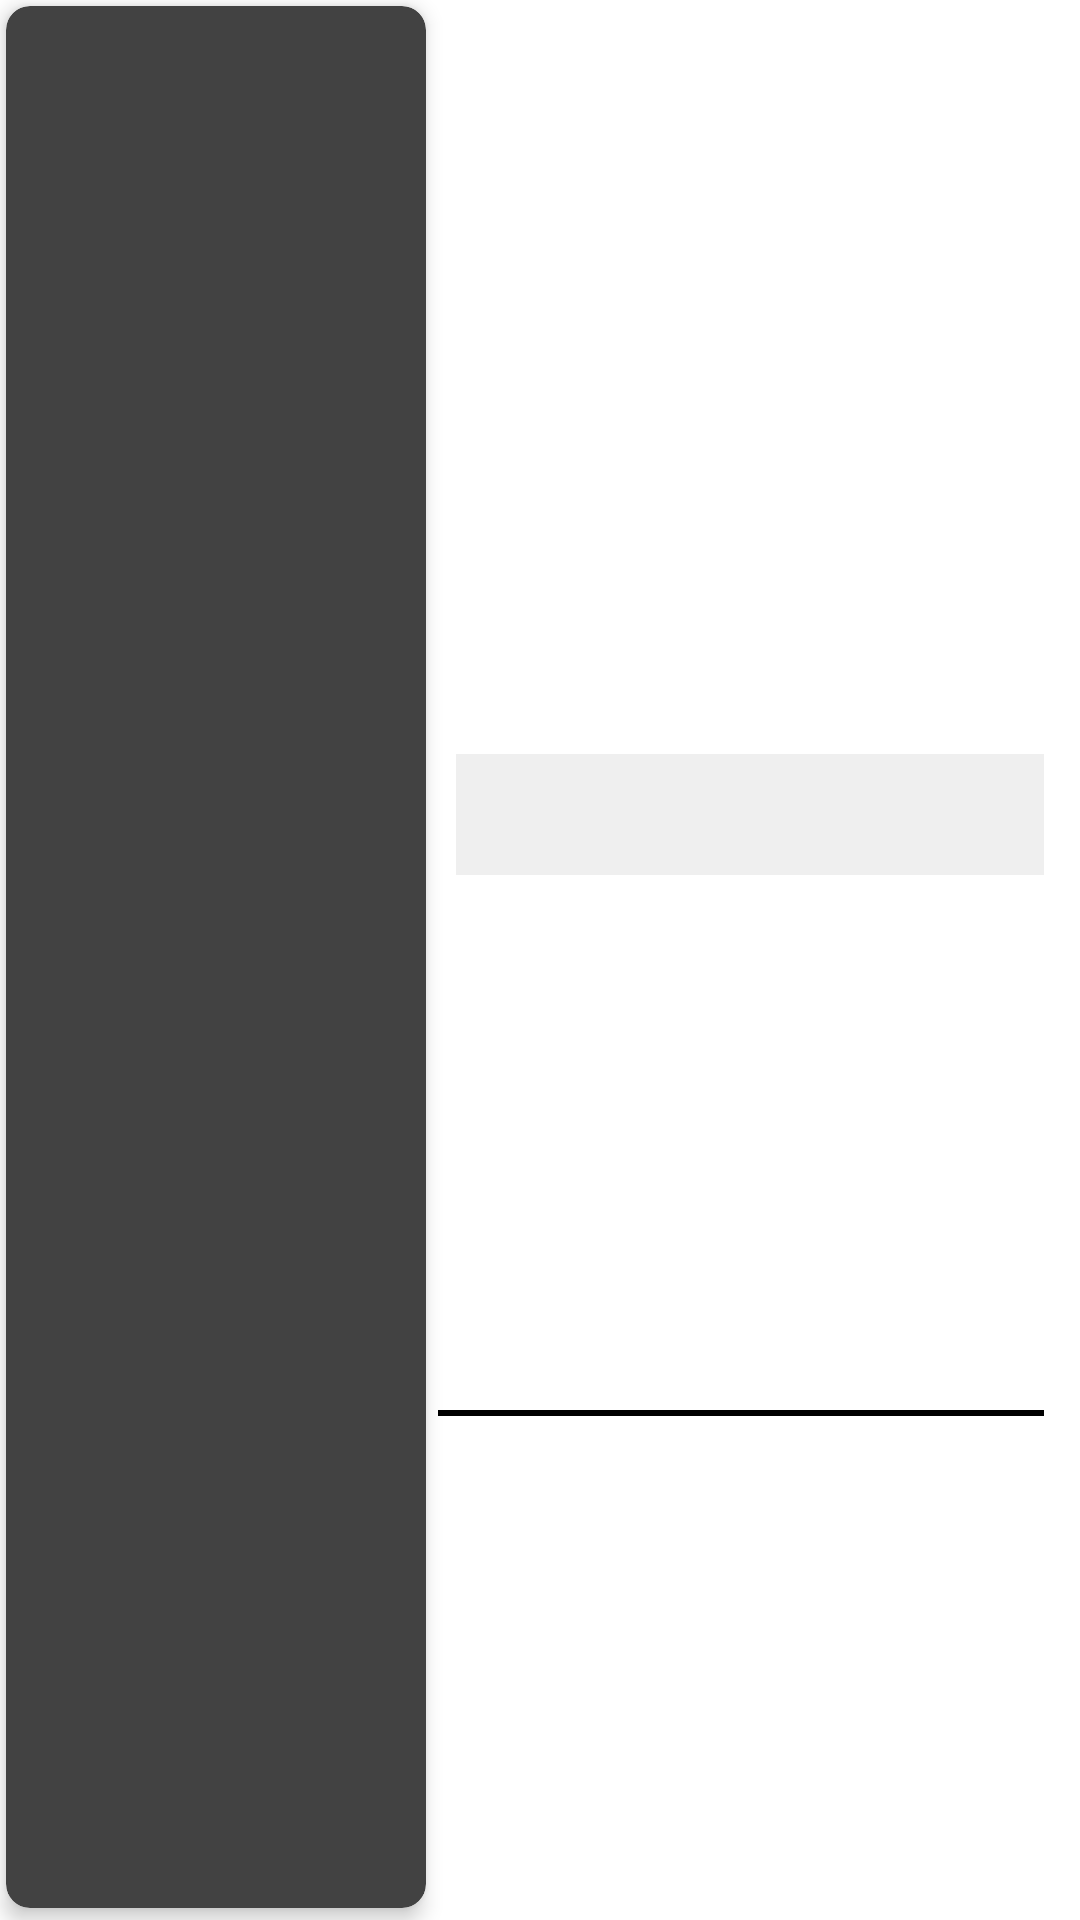

This screen was rendered from an Android layout file. Write that file and the resources it references.
<!-- AndroidManifest.xml: application theme Theme.RealEstateManager -->
<!-- res/layout/real_estate_item.xml -->
<?xml version="1.0" encoding="utf-8"?>
<androidx.constraintlayout.widget.ConstraintLayout
    android:id="@+id/real_estate_item_cl"
    xmlns:android="http://schemas.android.com/apk/res/android"
    xmlns:app="http://schemas.android.com/apk/res-auto"
    xmlns:tools="http://schemas.android.com/tools"
    android:layout_marginTop="2dp"
    android:background="@color/white"
    android:layout_width="match_parent"
    android:layout_height="wrap_content">

    <androidx.cardview.widget.CardView
        android:id="@+id/real_estate_item_cv_pic1"
        android:elevation="4dp"
        app:cardElevation="4dp"
        android:layout_marginTop="2dp"
        android:layout_marginBottom="4dp"
        android:layout_marginStart="2dp"
        android:layout_width="140dp"
        android:layout_height="0dp"
        app:layout_constraintBottom_toBottomOf="parent"
        app:layout_constraintStart_toStartOf="parent"
        app:layout_constraintTop_toTopOf="parent"
        app:cardCornerRadius="8dp">

    <ImageView
        android:id="@+id/real_estate_item_iv_pic1"
        android:layout_width="match_parent"
        android:layout_height="match_parent"
        android:scaleType="centerCrop"
        android:importantForAccessibility="no"
        tools:src="@tools:sample/avatars" />
    </androidx.cardview.widget.CardView>

    <TextView
        android:id="@+id/real_estate_item_tv_type"
        android:layout_width="0dp"
        android:layout_height="wrap_content"
        android:gravity="center"
        android:singleLine="true"
        android:textSize="26sp"
        android:textColor="@color/black"
        android:layout_marginTop="2dp"
        android:layout_marginBottom="4dp"
        android:layout_marginStart="2dp"
        app:layout_constraintStart_toEndOf="@id/real_estate_item_cv_pic1"
        app:layout_constraintTop_toTopOf="@+id/real_estate_item_cv_pic1"
        app:layout_constraintEnd_toEndOf="parent"
        android:fontFamily="@font/app_font"
        tools:text="Penthouse" />

    <TextView
        android:id="@+id/real_estate_item_tv_city"
        android:layout_width="0dp"
        android:layout_height="wrap_content"
        android:gravity="center_horizontal"
        android:singleLine="true"
        android:textColor="@color/colorTextDark"
        android:textSize="30sp"
        android:layout_marginStart="@dimen/fab_margin"
        app:layout_constraintStart_toStartOf="@id/real_estate_item_tv_type"
        app:layout_constraintTop_toBottomOf="@+id/real_estate_item_tv_type"
        app:layout_constraintEnd_toEndOf="parent"
        android:fontFamily="@font/app_number_font"
        tools:text="Upper East Side" />

    <TextView
        android:id="@+id/real_estate_item_tv_price"
        android:layout_width="0dp"
        android:layout_height="wrap_content"
        android:gravity="center"
        android:background="@color/shadow"
        android:singleLine="true"
        android:textSize="30sp"
        android:textStyle="bold"
        android:textColor="@color/colorAccent"
        android:layout_marginStart="8dp"
        android:layout_marginEnd="12dp"
        android:layout_marginTop="4dp"
        android:layout_marginBottom="6dp"
        app:layout_constraintBottom_toTopOf="@id/real_estate_item_divider_end"
        app:layout_constraintStart_toStartOf="@id/real_estate_item_tv_type"
        app:layout_constraintTop_toBottomOf="@+id/real_estate_item_tv_city"
        app:layout_constraintEnd_toEndOf="parent"
        android:fontFamily="@font/app_number_font"
        tools:text="$29,872,000" />

    <com.google.android.material.divider.MaterialDivider
        android:id="@+id/real_estate_item_divider_end"
        android:layout_width="0dp"
        android:layout_marginStart="4dp"
        android:layout_marginEnd="12dp"
        android:layout_marginTop="4dp"
        app:layout_constraintTop_toBottomOf="@id/real_estate_item_tv_price"
        app:layout_constraintEnd_toEndOf="parent"
        app:layout_constraintStart_toEndOf="@id/real_estate_item_cv_pic1"
        app:layout_constraintBottom_toBottomOf="parent"
        app:dividerColor="@color/black"
        android:layout_height="2dp"/>

</androidx.constraintlayout.widget.ConstraintLayout>
<!-- resources referenced by this layout -->
<resources>
  <color name="black">#FF000000</color>
  <color name="colorAccent">#ffa600</color>
  <color name="colorTextDark">#747474</color>
  <color name="shadow">#EFEFEF</color>
  <color name="white">#FFFFFFFF</color>
  <dimen name="fab_margin">16dp</dimen>
  <style name="Theme.RealEstateManager" parent="Theme.MaterialComponents.NoActionBar.Bridge">
          
          <item name="colorPrimary">@color/colorPrimary</item>
          <item name="colorPrimaryVariant">@color/black</item>
          <item name="colorOnPrimary">@color/white</item>
          
          <item name="colorSecondary">@color/colorAccent</item>
          <item name="colorSecondaryVariant">@color/teal_700</item>
          <item name="colorOnSecondary">@color/black</item>
          
          <item name="android:statusBarColor">?attr/colorPrimaryVariant</item>
          
          <item name="materialCalendarStyle">@style/Widget.MaterialComponents.MaterialCalendar</item>
          <item name="materialCalendarFullscreenTheme">@style/ThemeOverlay.MaterialComponents.MaterialCalendar.Fullscreen</item>
          <item name="materialCalendarTheme">@style/ThemeOverlay.MaterialComponents.MaterialCalendar</item>
      </style>
  <color name="colorPrimary">#004e68</color>
  <color name="teal_700">#FF018786</color>
</resources>
